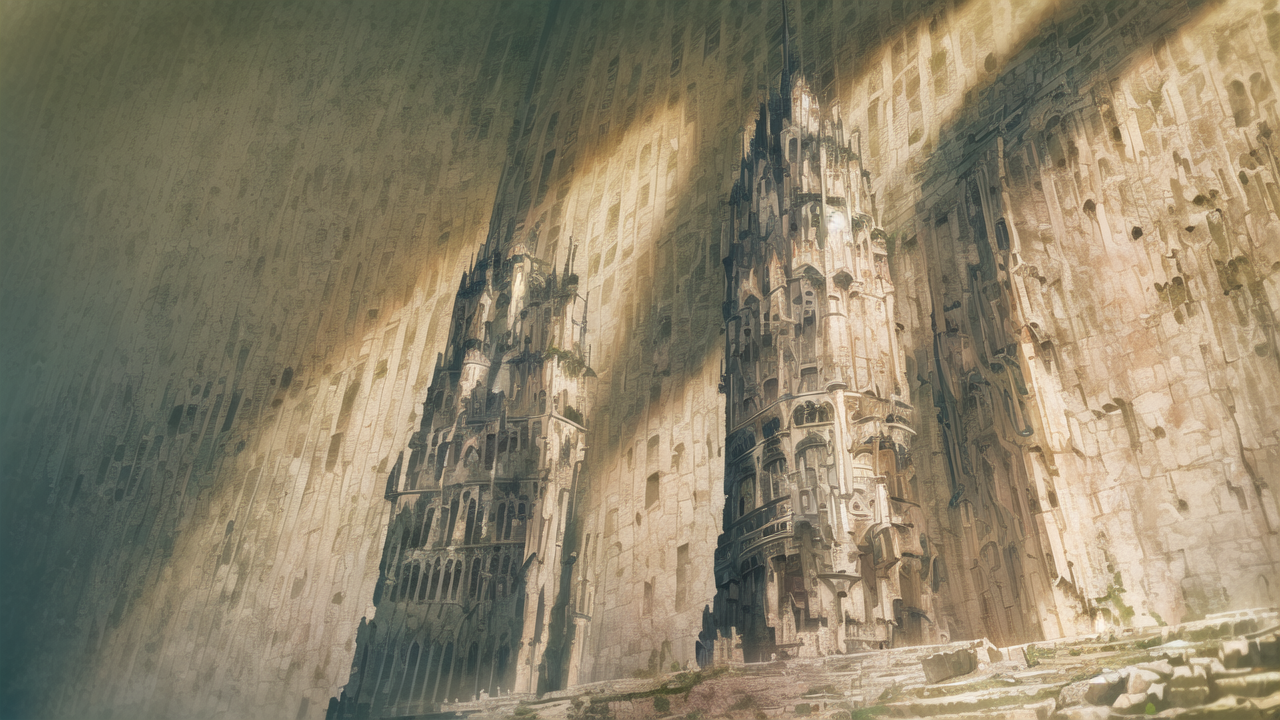
Generation parameters embedded in this image by AUTOMATIC1111 Stable Diffusion web UI or a fork of it (Forge, ...) (PNG 'parameters' text chunk):
masterpiece, best quality, (extremely detailed CG unity 8k wallpaper, masterpiece, best quality, ultra-detailed, best shadow), (chromatic aberration), (((An ancient tower (lying horizontally) across a gigantic and deep chasm that cuts through a desolated field))), bird eye view, beautiful detailed glow, art by abyss, anime style
Negative prompt: (worst quality, low quality:1.4, distorted, blurry), ((sky, sun, moon, people, human, person, nsfw))
Steps: 30, Sampler: DPM++ 2M Karras, CFG scale: 8, Seed: 1508316216, Size: 1280x720, Model hash: c4ff51422a, Model: anything-v4.0-pruned, Clip skip: 2